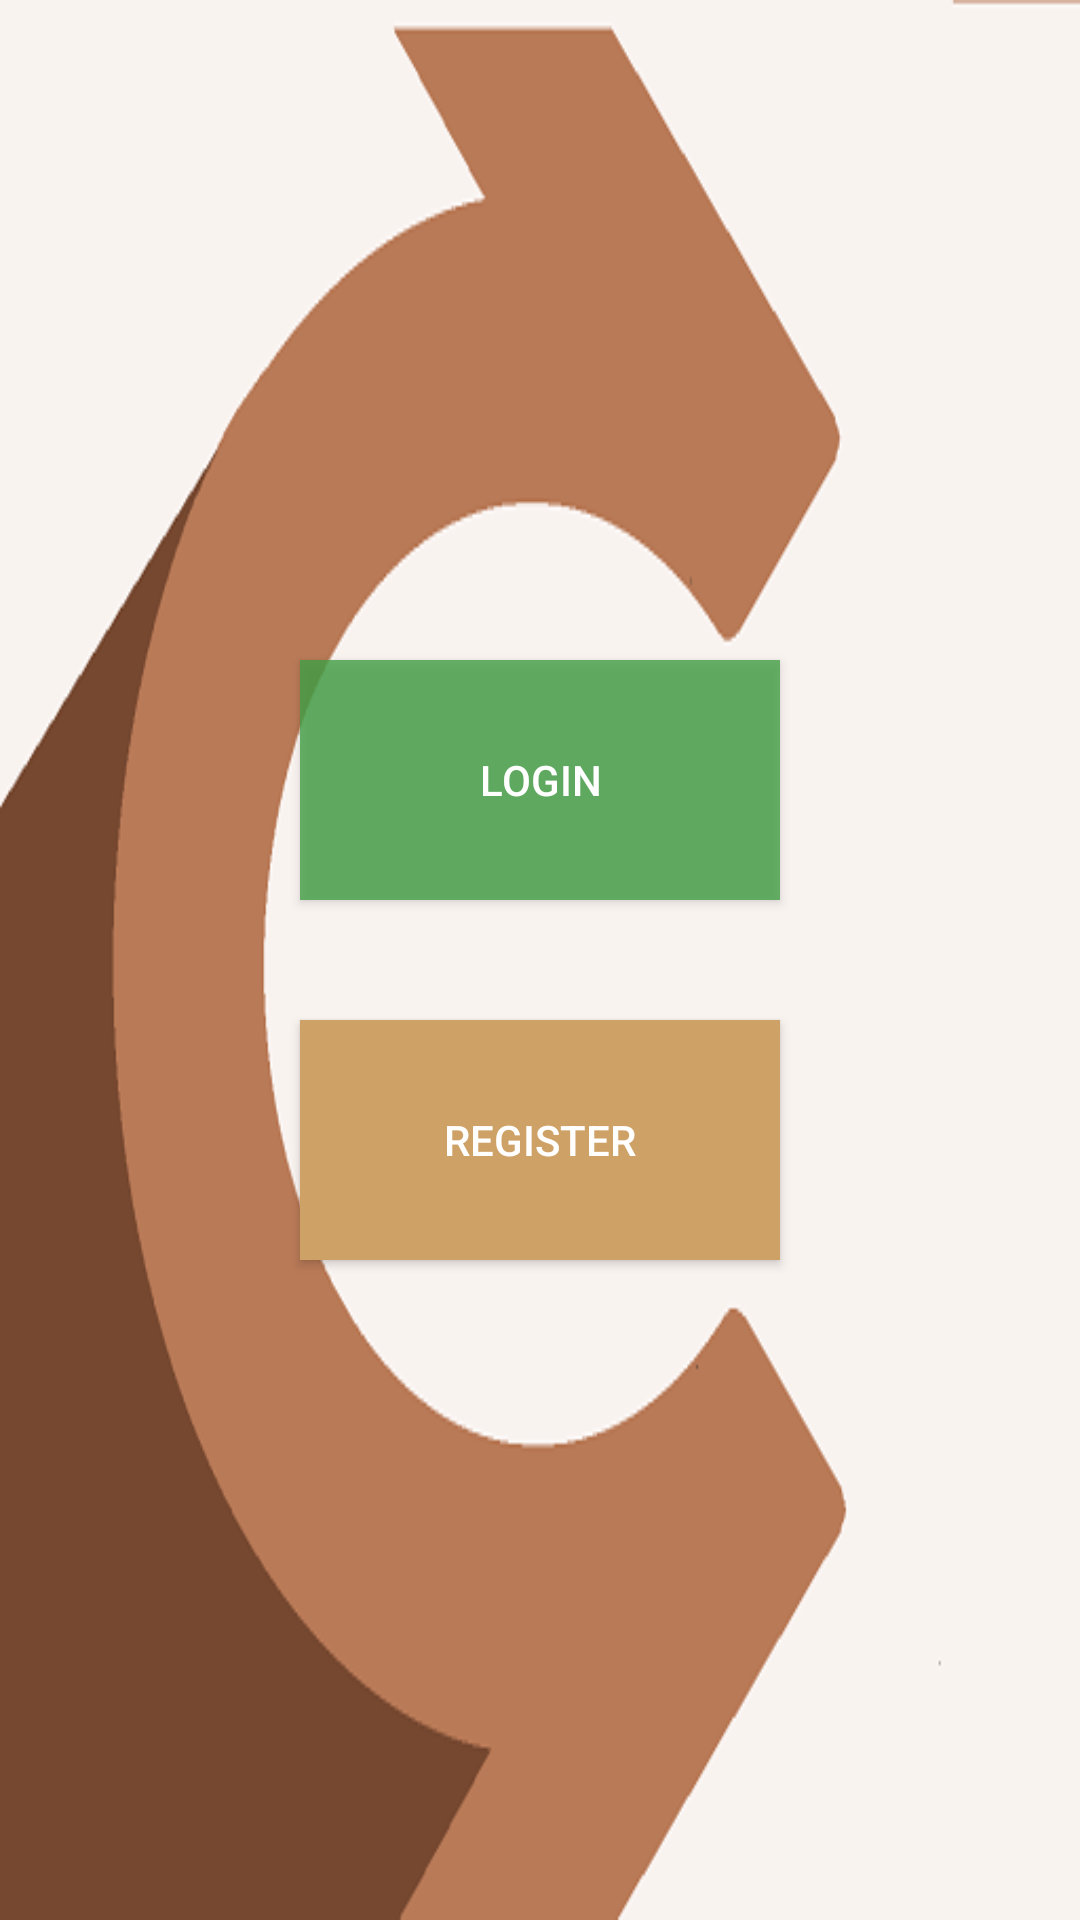

Reconstruct the res/layout file that produces this screen, plus the resources it refers to.
<!-- AndroidManifest.xml: application theme AppTheme -->
<!-- res/layout/start_activity.xml -->
<?xml version="1.0" encoding="utf-8"?>
<LinearLayout xmlns:android="http://schemas.android.com/apk/res/android"
    xmlns:tools="http://schemas.android.com/tools"
    android:layout_width="match_parent"
    android:layout_height="match_parent"
    android:background="@drawable/icon_512"
    android:gravity="center"
    android:orientation="vertical"
    tools:context=".activities.StartActivity">


    <Button
        android:id="@+id/start_login_btn"
        android:layout_width="160dp"
        android:layout_height="80dp"
        android:background="#CC43A047"
        android:text="@string/login"
        android:textColor="#fff" />

    <Button
        android:id="@+id/start_reg_btn"
        android:layout_width="160dp"
        android:layout_height="80dp"
        android:layout_marginTop="40dp"
        android:background="#CEA166"
        android:text="@string/register"
        android:textColor="#fff" />

</LinearLayout>
<!-- resources referenced by this layout -->
<resources>
  <!-- drawable icon_512: png bitmap (drawable, 17528 bytes) -->
  <string name="login">login</string>
  <string name="register">register</string>
  <style name="AppTheme" parent="Theme.AppCompat.Light.NoActionBar">
          
          <item name="colorPrimary">@color/colorPrimary</item>
          <item name="colorPrimaryDark">@color/colorPrimaryDark</item>
          <item name="colorAccent">@color/colorAccent</item>
      </style>
  <color name="colorPrimary">#42CABC</color>
  <color name="colorPrimaryDark">#00574B</color>
  <color name="colorAccent">#D81B60</color>
</resources>
